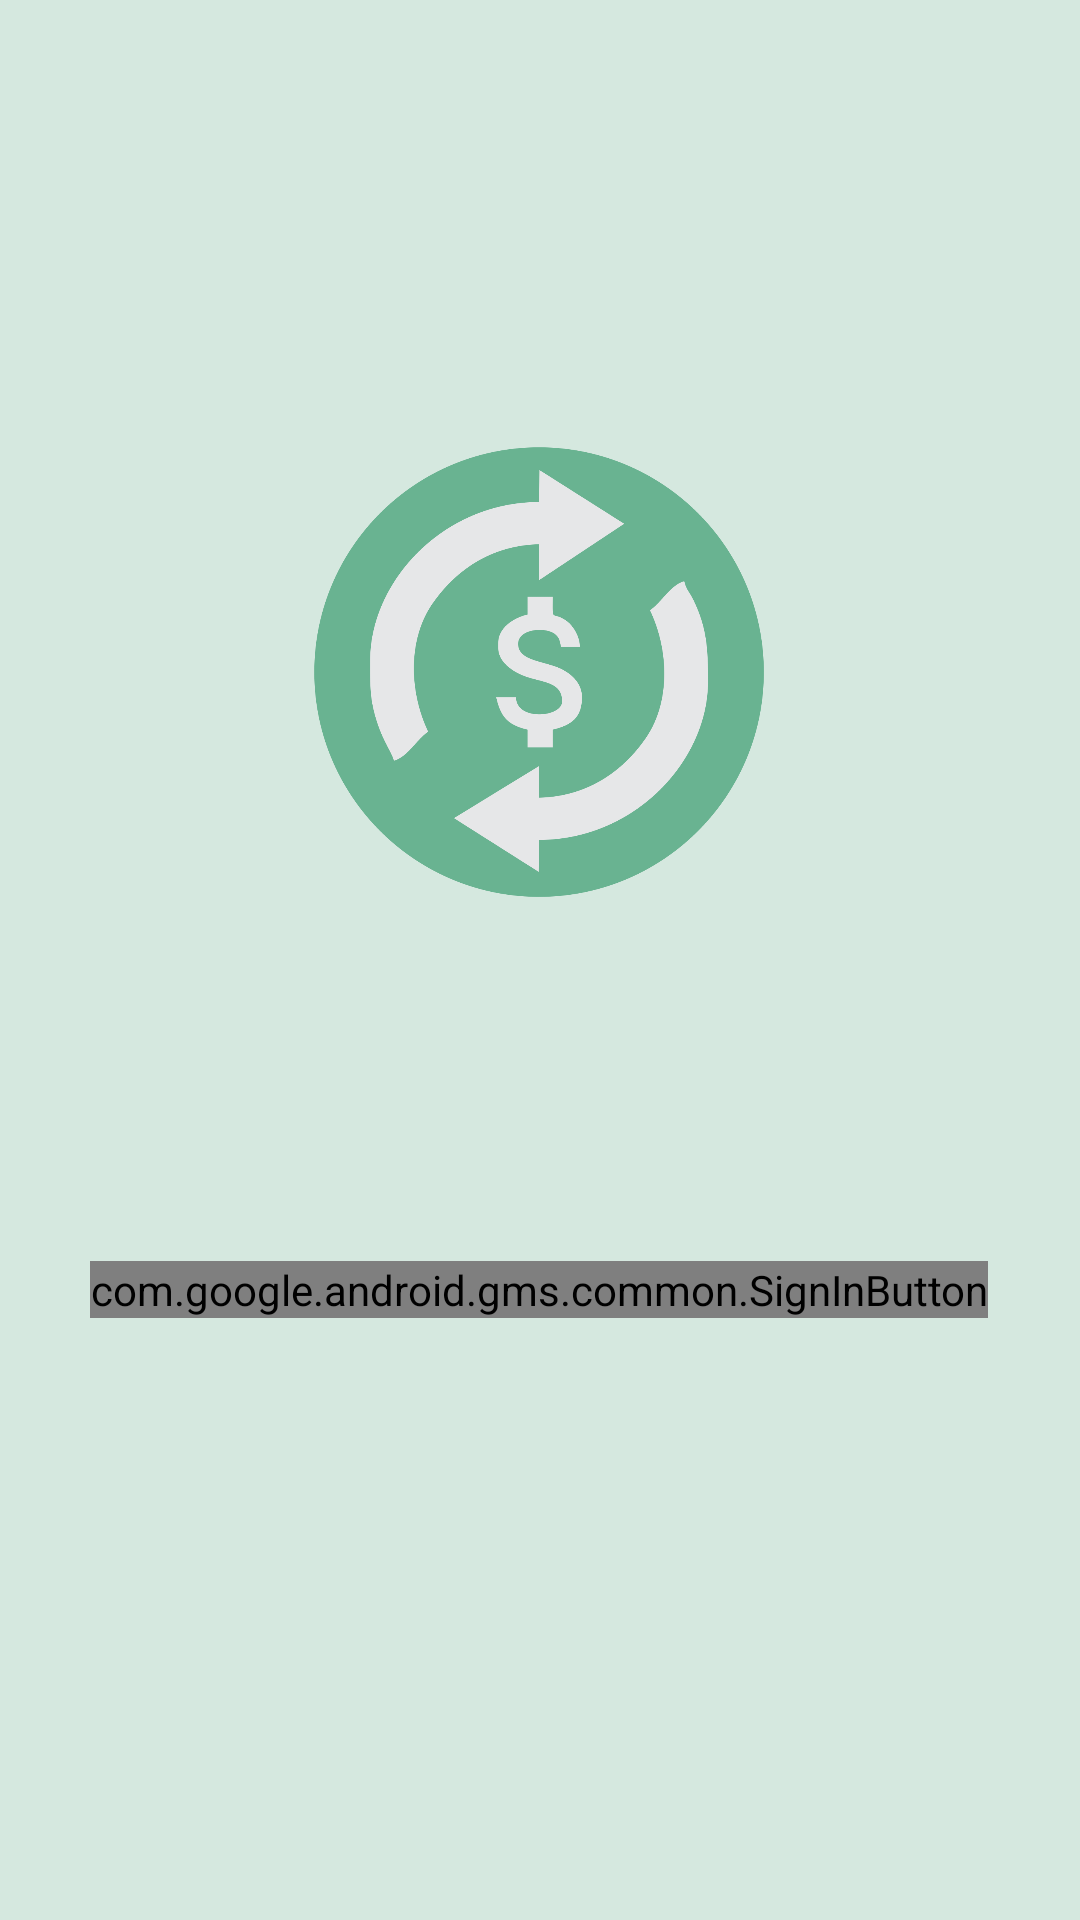

Produce the Android XML layout that renders to this screen, including the resource entries it uses.
<!-- AndroidManifest.xml: application theme Theme.SeConverta -->
<!-- res/layout/activity_auth.xml -->
<?xml version="1.0" encoding="utf-8"?>
<layout xmlns:android="http://schemas.android.com/apk/res/android"
    xmlns:app="http://schemas.android.com/apk/res-auto"
    xmlns:tools="http://schemas.android.com/tools">


    <androidx.constraintlayout.widget.ConstraintLayout
        android:layout_width="match_parent"
        android:layout_height="match_parent"
        android:background="@color/background_color"
        tools:context=".view.AuthActivity">

        <ImageView
            android:layout_width="150dp"
            android:layout_height="150dp"
            android:src="@drawable/logo_seconverte"
            app:layout_constraintBottom_toBottomOf="parent"
            app:layout_constraintHorizontal_bias="0.498"
            app:layout_constraintLeft_toLeftOf="parent"
            app:layout_constraintRight_toRightOf="parent"
            app:layout_constraintTop_toTopOf="parent"
            app:layout_constraintVertical_bias="0.304" />

        <com.google.android.gms.common.SignInButton
            android:id="@+id/google_sign_in_button"
            android:layout_width="wrap_content"
            android:layout_height="wrap_content"
            app:buttonSize="wide"
            app:layout_constraintBottom_toBottomOf="parent"
            app:layout_constraintEnd_toEndOf="parent"
            app:layout_constraintHorizontal_bias="0.497"
            app:layout_constraintStart_toStartOf="parent"
            app:layout_constraintTop_toTopOf="parent"
            app:layout_constraintVertical_bias="0.677" />

    </androidx.constraintlayout.widget.ConstraintLayout>
</layout>
<!-- resources referenced by this layout -->
<resources>
  <color name="background_color">#D5E8DF</color>
  <!-- drawable logo_seconverte: png bitmap (drawable-v24, 90558 bytes) -->
  <style name="Theme.SeConverta" parent="Theme.MaterialComponents.NoActionBar">
          
          <item name="colorPrimary">@color/primary</item>
          <item name="colorOnPrimary">@color/primary</item>
          
          <item name="colorSecondary">@color/secundary</item>
          <item name="colorOnSecondary">@color/white</item>
          
          <item name="android:statusBarColor" tools:targetApi="l">@color/primary</item>
          
          <item name="android:actionBarStyle">@style/MyActionBar</item>
      </style>
  <color name="primary">#348060</color>
  <color name="secundary">#69B391</color>
  <color name="white">#FFFFFFFF</color>
  <style name="MyActionBar" parent="android:Widget.Material.ActionBar">
          <item name="android:background">@color/primary</item>
      </style>
</resources>
